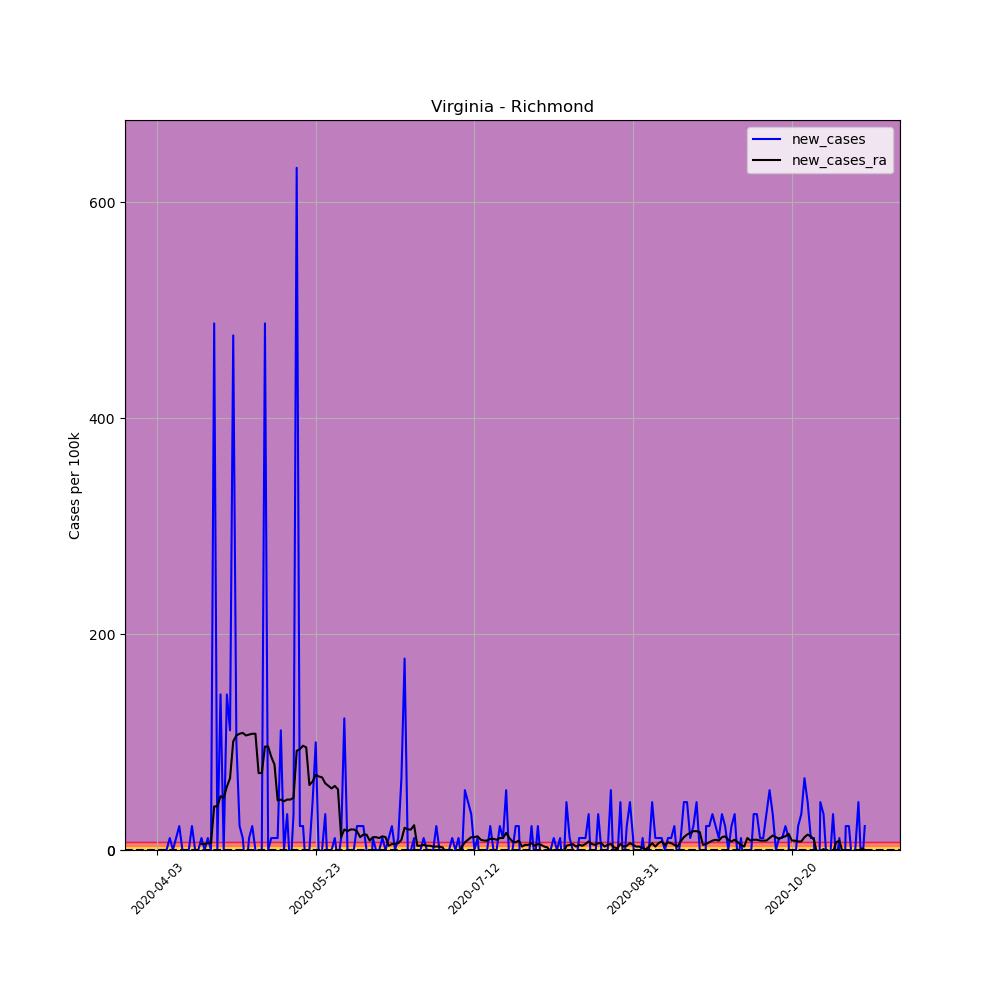

The table this chart was drawn from, first rows:
, date, county, state, fips, cases, deaths, COUNTY, STNAME, CTYNAME, POPESTIMATE2019, per_100k, new_cases, new_cases_ra
546503, 2020-04-03, Richmond, Virginia, 51159, 1, 0, 159, Virginia, Richmond, 9023, 11.08, , 
546504, 2020-04-04, Richmond, Virginia, 51159, 1, 0, 159, Virginia, Richmond, 9023, 11.08, 0.0, 
546505, 2020-04-05, Richmond, Virginia, 51159, 1, 0, 159, Virginia, Richmond, 9023, 11.08, 0.0, 
546506, 2020-04-06, Richmond, Virginia, 51159, 1, 0, 159, Virginia, Richmond, 9023, 11.08, 0.0, 
546507, 2020-04-07, Richmond, Virginia, 51159, 2, 0, 159, Virginia, Richmond, 9023, 22.17, 11.08, 
546508, 2020-04-08, Richmond, Virginia, 51159, 2, 0, 159, Virginia, Richmond, 9023, 22.17, 0.0, 
546509, 2020-04-09, Richmond, Virginia, 51159, 3, 0, 159, Virginia, Richmond, 9023, 33.25, 11.08, 
546510, 2020-04-10, Richmond, Virginia, 51159, 5, 0, 159, Virginia, Richmond, 9023, 55.41, 22.17, 
546511, 2020-04-11, Richmond, Virginia, 51159, 5, 0, 159, Virginia, Richmond, 9023, 55.41, 0.0, 
546512, 2020-04-12, Richmond, Virginia, 51159, 5, 0, 159, Virginia, Richmond, 9023, 55.41, 0.0, 
546513, 2020-04-13, Richmond, Virginia, 51159, 5, 0, 159, Virginia, Richmond, 9023, 55.41, 0.0, 
546514, 2020-04-14, Richmond, Virginia, 51159, 7, 0, 159, Virginia, Richmond, 9023, 77.58, 22.17, 
546515, 2020-04-15, Richmond, Virginia, 51159, 7, 0, 159, Virginia, Richmond, 9023, 77.58, 0.0, 
546516, 2020-04-16, Richmond, Virginia, 51159, 7, 0, 159, Virginia, Richmond, 9023, 77.58, 0.0, 
546517, 2020-04-17, Richmond, Virginia, 51159, 8, 0, 159, Virginia, Richmond, 9023, 88.66, 11.08, 5.541
546518, 2020-04-18, Richmond, Virginia, 51159, 8, 0, 159, Virginia, Richmond, 9023, 88.66, 0.0, 5.541
546519, 2020-04-19, Richmond, Virginia, 51159, 9, 0, 159, Virginia, Richmond, 9023, 99.75, 11.08, 6.333
546520, 2020-04-20, Richmond, Virginia, 51159, 9, 0, 159, Virginia, Richmond, 9023, 99.75, 0.0, 6.333
546521, 2020-04-21, Richmond, Virginia, 51159, 53, 0, 159, Virginia, Richmond, 9023, 587.4, 487.6, 40.37
546522, 2020-04-22, Richmond, Virginia, 51159, 53, 0, 159, Virginia, Richmond, 9023, 587.4, 0.0, 40.37
546523, 2020-04-23, Richmond, Virginia, 51159, 66, 0, 159, Virginia, Richmond, 9023, 731.5, 144.1, 49.87
546524, 2020-04-24, Richmond, Virginia, 51159, 66, 0, 159, Virginia, Richmond, 9023, 731.5, 0.0, 48.29
546525, 2020-04-25, Richmond, Virginia, 51159, 79, 0, 159, Virginia, Richmond, 9023, 875.5, 144.1, 58.58
546526, 2020-04-26, Richmond, Virginia, 51159, 89, 0, 159, Virginia, Richmond, 9023, 986.4, 110.8, 66.5
546527, 2020-04-27, Richmond, Virginia, 51159, 132, 0, 159, Virginia, Richmond, 9023, 1463, 476.6, 100.5
546528, 2020-04-28, Richmond, Virginia, 51159, 141, 0, 159, Virginia, Richmond, 9023, 1563, 99.75, 106.1
546529, 2020-04-29, Richmond, Virginia, 51159, 143, 0, 159, Virginia, Richmond, 9023, 1585, 22.17, 107.7
546530, 2020-04-30, Richmond, Virginia, 51159, 144, 0, 159, Virginia, Richmond, 9023, 1596, 11.08, 108.5
546531, 2020-05-01, Richmond, Virginia, 51159, 142, 0, 159, Virginia, Richmond, 9023, 1574, -22.17, 106.1
546532, 2020-05-02, Richmond, Virginia, 51159, 143, 0, 159, Virginia, Richmond, 9023, 1585, 11.08, 106.9
546533, 2020-05-03, Richmond, Virginia, 51159, 145, 0, 159, Virginia, Richmond, 9023, 1607, 22.17, 107.7
546534, 2020-05-04, Richmond, Virginia, 51159, 145, 0, 159, Virginia, Richmond, 9023, 1607, 0.0, 107.7
546535, 2020-05-05, Richmond, Virginia, 51159, 143, 1, 159, Virginia, Richmond, 9023, 1585, -22.17, 71.25
546536, 2020-05-06, Richmond, Virginia, 51159, 143, 1, 159, Virginia, Richmond, 9023, 1585, 0.0, 71.25
546537, 2020-05-07, Richmond, Virginia, 51159, 187, 2, 159, Virginia, Richmond, 9023, 2072, 487.6, 95.79
546538, 2020-05-08, Richmond, Virginia, 51159, 187, 3, 159, Virginia, Richmond, 9023, 2072, 0.0, 95.79
546539, 2020-05-09, Richmond, Virginia, 51159, 188, 3, 159, Virginia, Richmond, 9023, 2084, 11.08, 86.29
546540, 2020-05-10, Richmond, Virginia, 51159, 189, 3, 159, Virginia, Richmond, 9023, 2095, 11.08, 79.16
546541, 2020-05-11, Richmond, Virginia, 51159, 190, 3, 159, Virginia, Richmond, 9023, 2106, 11.08, 45.91
546542, 2020-05-12, Richmond, Virginia, 51159, 200, 3, 159, Virginia, Richmond, 9023, 2217, 110.8, 46.71
546543, 2020-05-13, Richmond, Virginia, 51159, 200, 3, 159, Virginia, Richmond, 9023, 2217, 0.0, 45.12
546544, 2020-05-14, Richmond, Virginia, 51159, 203, 4, 159, Virginia, Richmond, 9023, 2250, 33.25, 46.71
546545, 2020-05-15, Richmond, Virginia, 51159, 201, 4, 159, Virginia, Richmond, 9023, 2228, -22.17, 46.71
546546, 2020-05-16, Richmond, Virginia, 51159, 204, 4, 159, Virginia, Richmond, 9023, 2261, 33.25, 48.29
546547, 2020-05-17, Richmond, Virginia, 51159, 261, 4, 159, Virginia, Richmond, 9023, 2893, 631.7, 91.83
546548, 2020-05-18, Richmond, Virginia, 51159, 263, 4, 159, Virginia, Richmond, 9023, 2915, 22.17, 93.41
546549, 2020-05-19, Richmond, Virginia, 51159, 265, 4, 159, Virginia, Richmond, 9023, 2937, 22.17, 96.58
546550, 2020-05-20, Richmond, Virginia, 51159, 263, 4, 159, Virginia, Richmond, 9023, 2915, -22.17, 95
546551, 2020-05-21, Richmond, Virginia, 51159, 263, 4, 159, Virginia, Richmond, 9023, 2915, 0.0, 60.16
546552, 2020-05-22, Richmond, Virginia, 51159, 267, 4, 159, Virginia, Richmond, 9023, 2959, 44.33, 63.33
546553, 2020-05-23, Richmond, Virginia, 51159, 276, 4, 159, Virginia, Richmond, 9023, 3059, 99.75, 69.66
546554, 2020-05-24, Richmond, Virginia, 51159, 275, 4, 159, Virginia, Richmond, 9023, 3048, -11.08, 68.08
546555, 2020-05-25, Richmond, Virginia, 51159, 275, 4, 159, Virginia, Richmond, 9023, 3048, 0.0, 67.29
546556, 2020-05-26, Richmond, Virginia, 51159, 278, 4, 159, Virginia, Richmond, 9023, 3081, 33.25, 61.75
546557, 2020-05-27, Richmond, Virginia, 51159, 275, 4, 159, Virginia, Richmond, 9023, 3048, -33.25, 59.37
546558, 2020-05-28, Richmond, Virginia, 51159, 275, 4, 159, Virginia, Richmond, 9023, 3048, 0.0, 57
546559, 2020-05-29, Richmond, Virginia, 51159, 276, 4, 159, Virginia, Richmond, 9023, 3059, 11.08, 59.37
546560, 2020-05-30, Richmond, Virginia, 51159, 275, 4, 159, Virginia, Richmond, 9023, 3048, -11.08, 56.21
546561, 2020-05-31, Richmond, Virginia, 51159, 276, 4, 159, Virginia, Richmond, 9023, 3059, 11.08, 11.87
546562, 2020-06-01, Richmond, Virginia, 51159, 287, 4, 159, Virginia, Richmond, 9023, 3181, 121.9, 19
... 164 more rows
